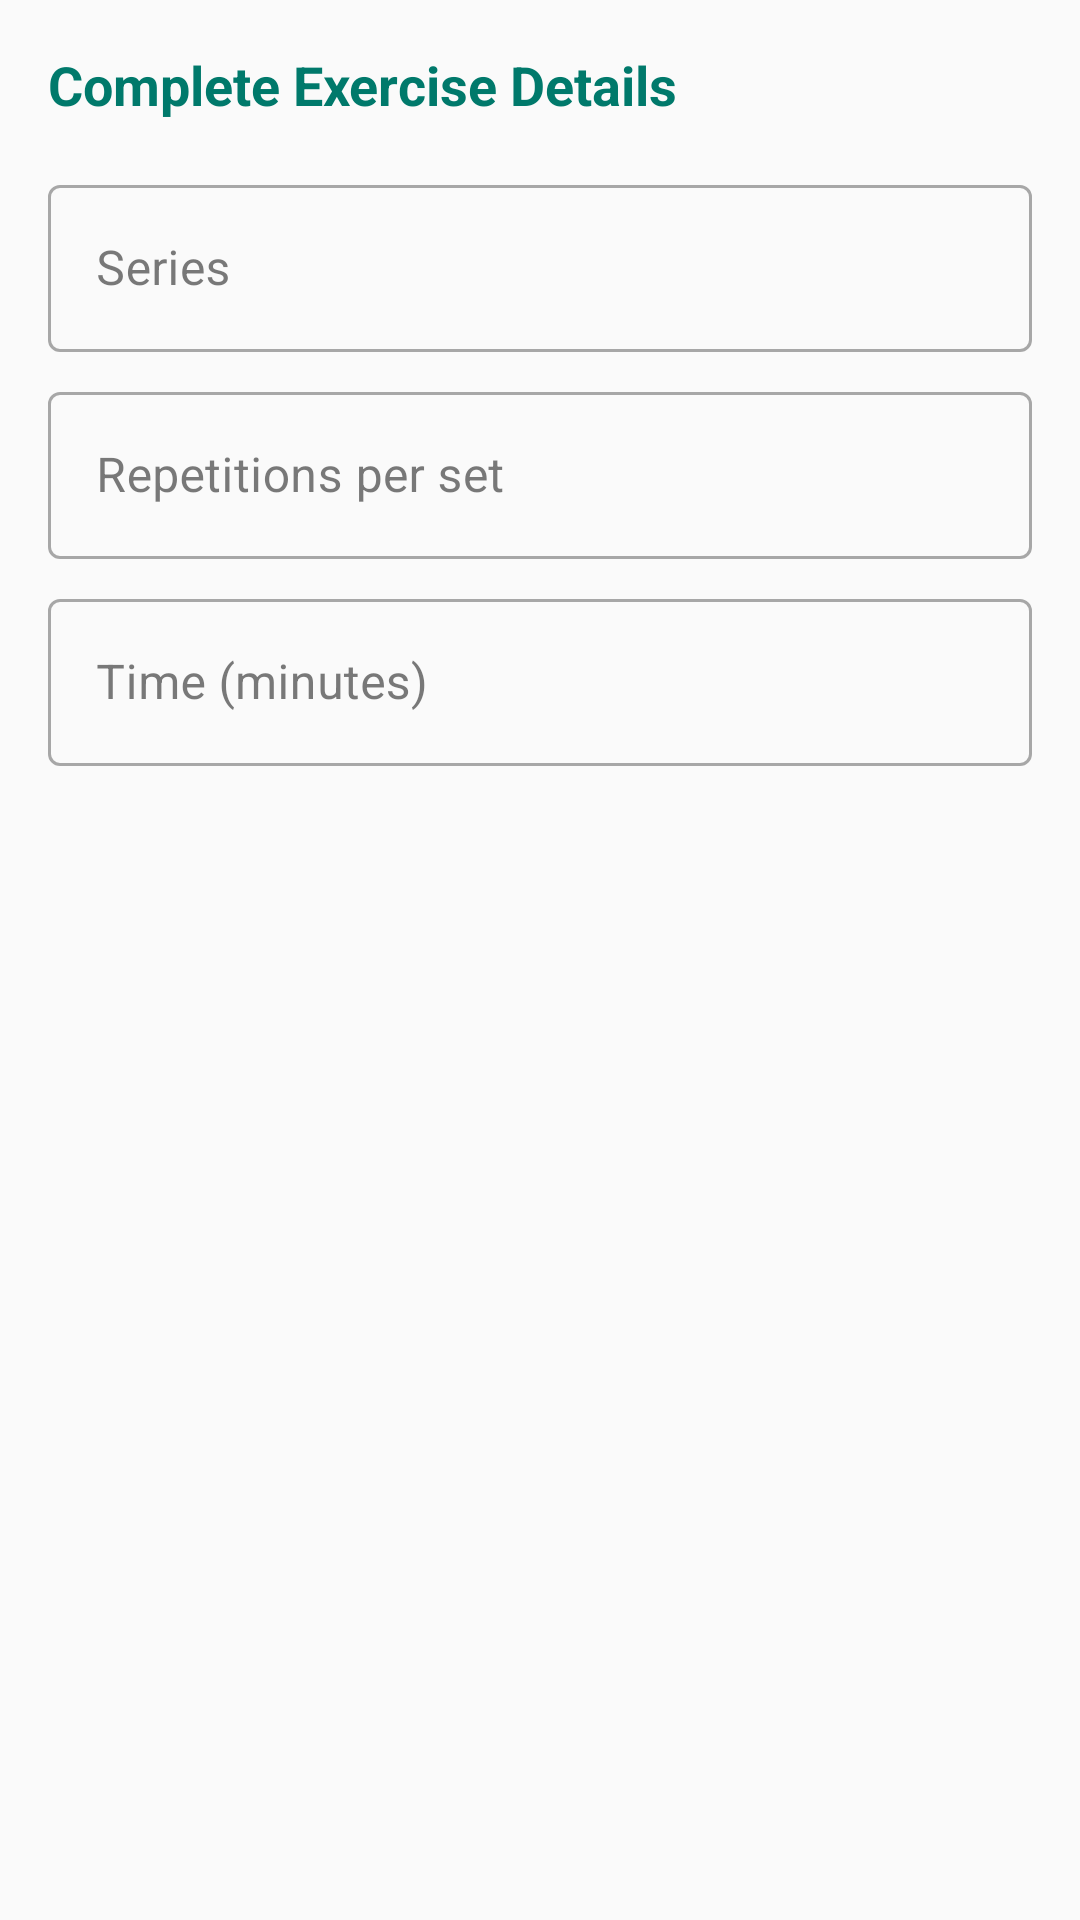

Reconstruct the res/layout file that produces this screen, plus the resources it refers to.
<!-- AndroidManifest.xml: application theme Theme.PowerGym -->
<!-- res/layout/dialog_complete_exercise.xml -->
<?xml version="1.0" encoding="utf-8"?>
<LinearLayout xmlns:android="http://schemas.android.com/apk/res/android"
    android:layout_width="match_parent"
    android:layout_height="wrap_content"
    android:orientation="vertical"
    android:padding="16dp">

    <TextView
        android:layout_width="match_parent"
        android:layout_height="wrap_content"
        android:text="@string/complete_exercise_details"
        android:textSize="18sp"
        android:textStyle="bold"
        android:textColor="?attr/colorPrimary"
        android:layout_marginBottom="8dp"/>

    <com.google.android.material.textfield.TextInputLayout
        style="@style/Widget.MaterialComponents.TextInputLayout.OutlinedBox"
        android:layout_width="match_parent"
        android:layout_height="wrap_content"
        android:layout_marginTop="8dp"
        android:hint="@string/series">

        <com.google.android.material.textfield.TextInputEditText
            android:id="@+id/etSeries"
            android:layout_width="match_parent"
            android:layout_height="wrap_content"
            android:inputType="number" />
    </com.google.android.material.textfield.TextInputLayout>

    <com.google.android.material.textfield.TextInputLayout
        style="@style/Widget.MaterialComponents.TextInputLayout.OutlinedBox"
        android:layout_width="match_parent"
        android:layout_height="wrap_content"
        android:layout_marginTop="8dp"
        android:hint="@string/reps_per_set">

        <com.google.android.material.textfield.TextInputEditText
            android:id="@+id/etRepeticiones"
            android:layout_width="match_parent"
            android:layout_height="wrap_content"
            android:inputType="number" />
    </com.google.android.material.textfield.TextInputLayout>

    <com.google.android.material.textfield.TextInputLayout
        style="@style/Widget.MaterialComponents.TextInputLayout.OutlinedBox"
        android:layout_width="match_parent"
        android:layout_height="wrap_content"
        android:layout_marginTop="8dp"
        android:hint="@string/time_minutes">

        <com.google.android.material.textfield.TextInputEditText
            android:id="@+id/etTiempo"
            android:layout_width="match_parent"
            android:layout_height="wrap_content"
            android:inputType="number" />
    </com.google.android.material.textfield.TextInputLayout>
</LinearLayout>
<!-- resources referenced by this layout -->
<resources>
  <string name="complete_exercise_details">Complete Exercise Details</string>
  <string name="reps_per_set">Repetitions per set</string>
  <string name="series">Series</string>
  <string name="time_minutes">Time (minutes)</string>
  <style name="Theme.PowerGym" parent="Base.Theme.PowerGym" />
  <style name="Base.Theme.PowerGym" parent="Theme.Material3.DayNight.NoActionBar">
          
          <item name="colorPrimary">@color/primary</item>
          <item name="colorPrimaryVariant">@color/primary_variant</item>
          <item name="colorOnPrimary">@color/surface_color</item>
          <item name="colorSecondary">@color/secondary</item>
          <item name="colorSecondaryVariant">@color/secondary_variant</item>
          <item name="colorOnSecondary">@color/surface_color</item>
          <item name="android:colorBackground">@color/background_color</item>
          <item name="colorSurface">@color/surface_color</item>
          <item name="colorOnBackground">@color/text_color</item>
          <item name="colorOnSurface">@color/text_color</item>
          <item name="android:windowLightStatusBar">true</item>
          <item name="android:statusBarColor">?attr/colorPrimaryVariant</item>
          <item name="android:navigationBarColor">@color/background_color</item>
          <item name="android:textColorPrimary">?attr/colorOnBackground</item>
          <item name="android:textColorSecondary">?attr/colorOnSurface</item>
          <item name="materialButtonStyle">@style/Widget.PowerGym.Button</item>
          <item name="textInputStyle">@style/Widget.PowerGym.TextInputLayout</item>
          <item name="android:textColor">?attr/colorOnBackground</item>
          <item name="editTextStyle">@style/Widget.PowerGym.EditText</item>
      </style>
  <color name="primary">#00796B</color>
  <color name="primary_variant">#004D40</color>
  <color name="surface_color">#FFFFFF</color>
  <color name="secondary">#009688</color>
  <color name="secondary_variant">#26A69A</color>
  <color name="background_color">#FAFAFA</color>
  <color name="text_color">#212121</color>
  <style name="Widget.PowerGym.Button" parent="Widget.MaterialComponents.Button">
          <item name="android:textColor">?attr/colorOnPrimary</item>
          <item name="backgroundTint">?attr/colorPrimary</item>
      </style>
  <style name="Widget.PowerGym.TextInputLayout" parent="Widget.MaterialComponents.TextInputLayout.OutlinedBox">
          <item name="boxStrokeColor">@color/primary</item>
          <item name="hintTextColor">@color/primary</item>
          <item name="android:textColorHint">@color/primary</item>
          <item name="boxBackgroundColor">@android:color/transparent</item>
          <item name="boxStrokeWidth">1dp</item>
      </style>
  <style name="Widget.PowerGym.EditText" parent="Widget.MaterialComponents.TextInputEditText.OutlinedBox">
          <item name="android:textColor">?attr/colorOnSurface</item>
      </style>
</resources>
